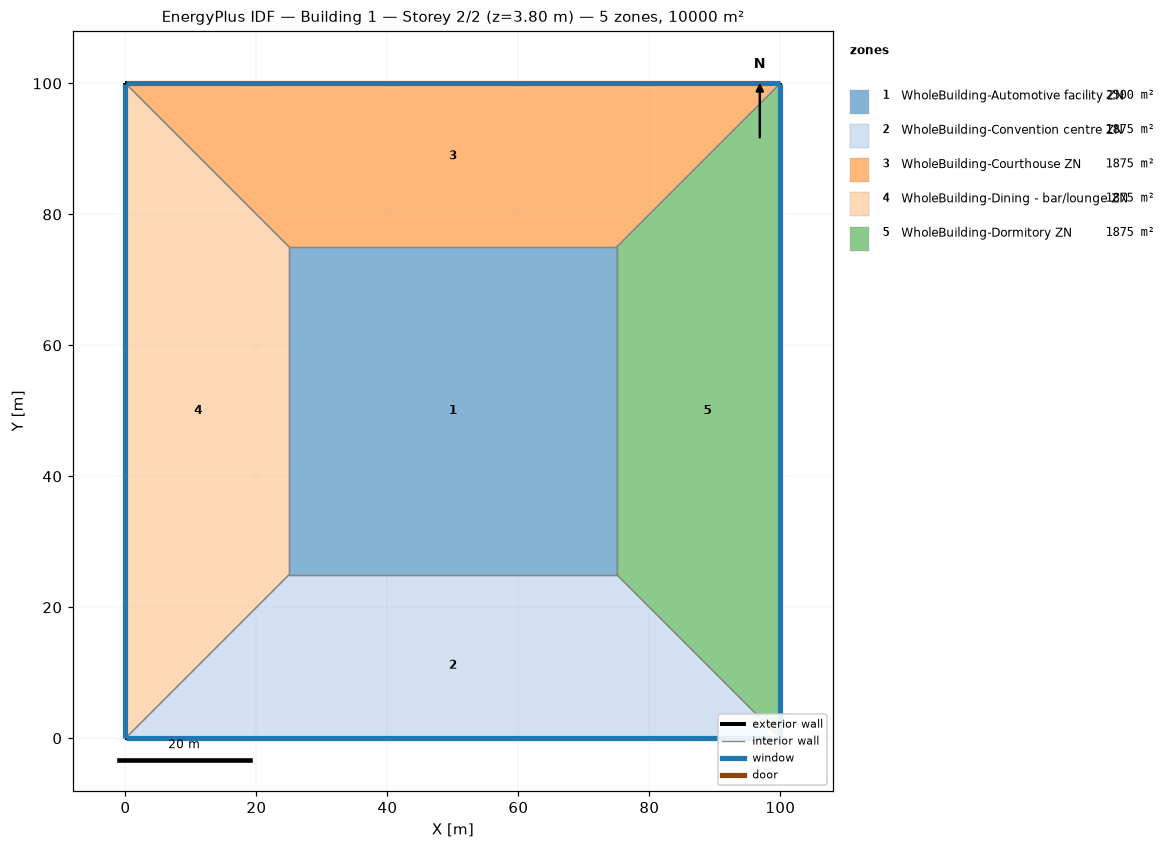
=== STOREY PLAN SPEC (per zone: floor XY polygon, exterior-wall plan segments, windows/doors) ===
zone 1: WholeBuilding-Automotive facility ZN  (2500.0 m²)
  floor: (25.00, 25.00) (25.00, 75.00) (75.00, 75.00) (75.00, 25.00)
  interior walls: 4
zone 2: WholeBuilding-Convention centre ZN  (1875.0 m²)
  floor: (100.00, 0.00) (0.00, 0.00) (25.00, 25.00) (75.00, 25.00)
  exterior wall: (0.00, 0.00) – (100.00, 0.00)  [100.0 m]
    window: (0.03, 0.00) – (99.97, 0.00)  [95.0 m²]
  interior walls: 3
zone 3: WholeBuilding-Courthouse ZN  (1875.0 m²)
  floor: (0.00, 100.00) (100.00, 100.00) (75.00, 75.00) (25.00, 75.00)
  exterior wall: (100.00, 100.00) – (0.00, 100.00)  [100.0 m]
    window: (99.97, 100.00) – (0.03, 100.00)  [95.0 m²]
  interior walls: 3
zone 4: WholeBuilding-Dining - bar/lounge ZN  (1875.0 m²)
  floor: (0.00, 0.00) (0.00, 100.00) (25.00, 75.00) (25.00, 25.00)
  exterior wall: (0.00, 100.00) – (0.00, 0.00)  [100.0 m]
    window: (0.00, 99.97) – (0.00, 0.03)  [95.0 m²]
  interior walls: 3
zone 5: WholeBuilding-Dormitory ZN  (1875.0 m²)
  floor: (100.00, 100.00) (100.00, 0.00) (75.00, 25.00) (75.00, 75.00)
  exterior wall: (100.00, 0.00) – (100.00, 100.00)  [100.0 m]
    window: (100.00, 0.03) – (100.00, 99.97)  [95.0 m²]
  interior walls: 3

=== DERIVED (storey summary) ===
Building: Building 1
Storey: 2 of 2  (floor level z = 3.80 m)
Storey gross floor area: 10000.0 m²
Zones on this storey: 5
  - WholeBuilding-Automotive facility ZN: floor 2500.0 m²
  - WholeBuilding-Convention centre ZN: floor 1875.0 m²; exterior wall 100.0 m (380.0 m²); 1 window(s) 95.0 m²; WWR 25.0%
  - WholeBuilding-Courthouse ZN: floor 1875.0 m²; exterior wall 100.0 m (380.0 m²); 1 window(s) 95.0 m²; WWR 25.0%
  - WholeBuilding-Dining - bar/lounge ZN: floor 1875.0 m²; exterior wall 100.0 m (380.0 m²); 1 window(s) 95.0 m²; WWR 25.0%
  - WholeBuilding-Dormitory ZN: floor 1875.0 m²; exterior wall 100.0 m (380.0 m²); 1 window(s) 95.0 m²; WWR 25.0%
Zone adjacency (shared interzone walls):
  - WholeBuilding-Automotive facility ZN ↔ WholeBuilding-Convention centre ZN
  - WholeBuilding-Automotive facility ZN ↔ WholeBuilding-Courthouse ZN
  - WholeBuilding-Automotive facility ZN ↔ WholeBuilding-Dining - bar/lounge ZN
  - WholeBuilding-Automotive facility ZN ↔ WholeBuilding-Dormitory ZN
  - WholeBuilding-Convention centre ZN ↔ WholeBuilding-Dining - bar/lounge ZN
  - WholeBuilding-Convention centre ZN ↔ WholeBuilding-Dormitory ZN
  - WholeBuilding-Courthouse ZN ↔ WholeBuilding-Dining - bar/lounge ZN
  - WholeBuilding-Courthouse ZN ↔ WholeBuilding-Dormitory ZN